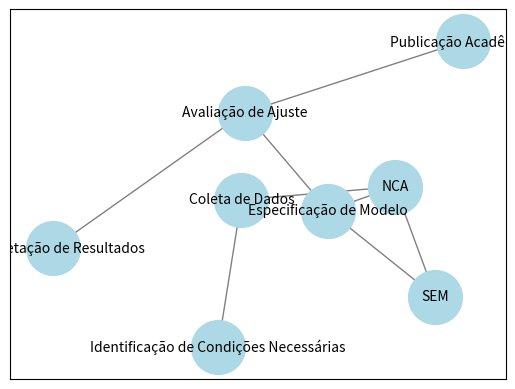

This figure's Python source:
# -*- coding: utf-8 -*-
"""io.ipynb

Automatically generated by Colab.

Original file is located at
    https://colab.research.google.com/drive/1Fq3fC3wjjHfJZEWnODZajGV8OfIcEDbX
"""

import networkx as nx
import matplotlib.pyplot as plt

# Definir as hiperarestas do hipergrafo para NCA e SEM
hyperedges = [
    ("Coleta de Dados", "Identificação de Condições Necessárias", "NCA"),
    ("NCA", "Especificação de Modelo", "SEM"),
    ("Especificação de Modelo", "Avaliação de Ajuste", "SEM"),
    ("Avaliação de Ajuste", "Interpretação de Resultados", "Publicação Acadêmica"),
    # Adicione outras etapas conforme necessário
]

# Função para criar e desenhar o hipergrafo direcionado
def draw_academic_hypergraph(hyperedges):
    G = nx.DiGraph()

    # Extrair nós únicos das hiperarestas
    nodes = set()
    for edge in hyperedges:
        nodes.update(edge)

    # Adicionar nós ao grafo
    G.add_nodes_from(nodes)

    # Adicionar hiperarestas direcionadas ao grafo
    for edge in hyperedges:
        source = edge[0]
        for target in edge[1:]:
            G.add_edge(source, target)

    # Definir o layout do grafo com espaçamento acadêmico
    pos = nx.spring_layout(G, seed=42, k=0.8)

    # Desenhar os nós
    nx.draw_networkx_nodes(G, pos, node_size=1500, node_color="lightblue")

    # Desenhar as arestas direcionadas
    nx.draw_networkx_edges(G, pos, edgelist=G.edges(), width=1, edge_color="gray", arrowsize=20)

    # Adicionar rótulos aos nós
    nx.draw_networkx_labels(G, pos, font_size=10, font_family="sans-serif")

    # Ajustar o tamanho da figura
    plt.figure(figsize=(12.8, 7.2))

    # Mostrar a visualização
    plt.title("Hipergrafo Acadêmico: NCA e SEM")
    plt.axis("off")
    plt.tight_layout()
    plt.show()

# Executar a função para desenhar o hipergrafo
if __name__ == "__main__":
    draw_academic_hypergraph(hyperedges)
